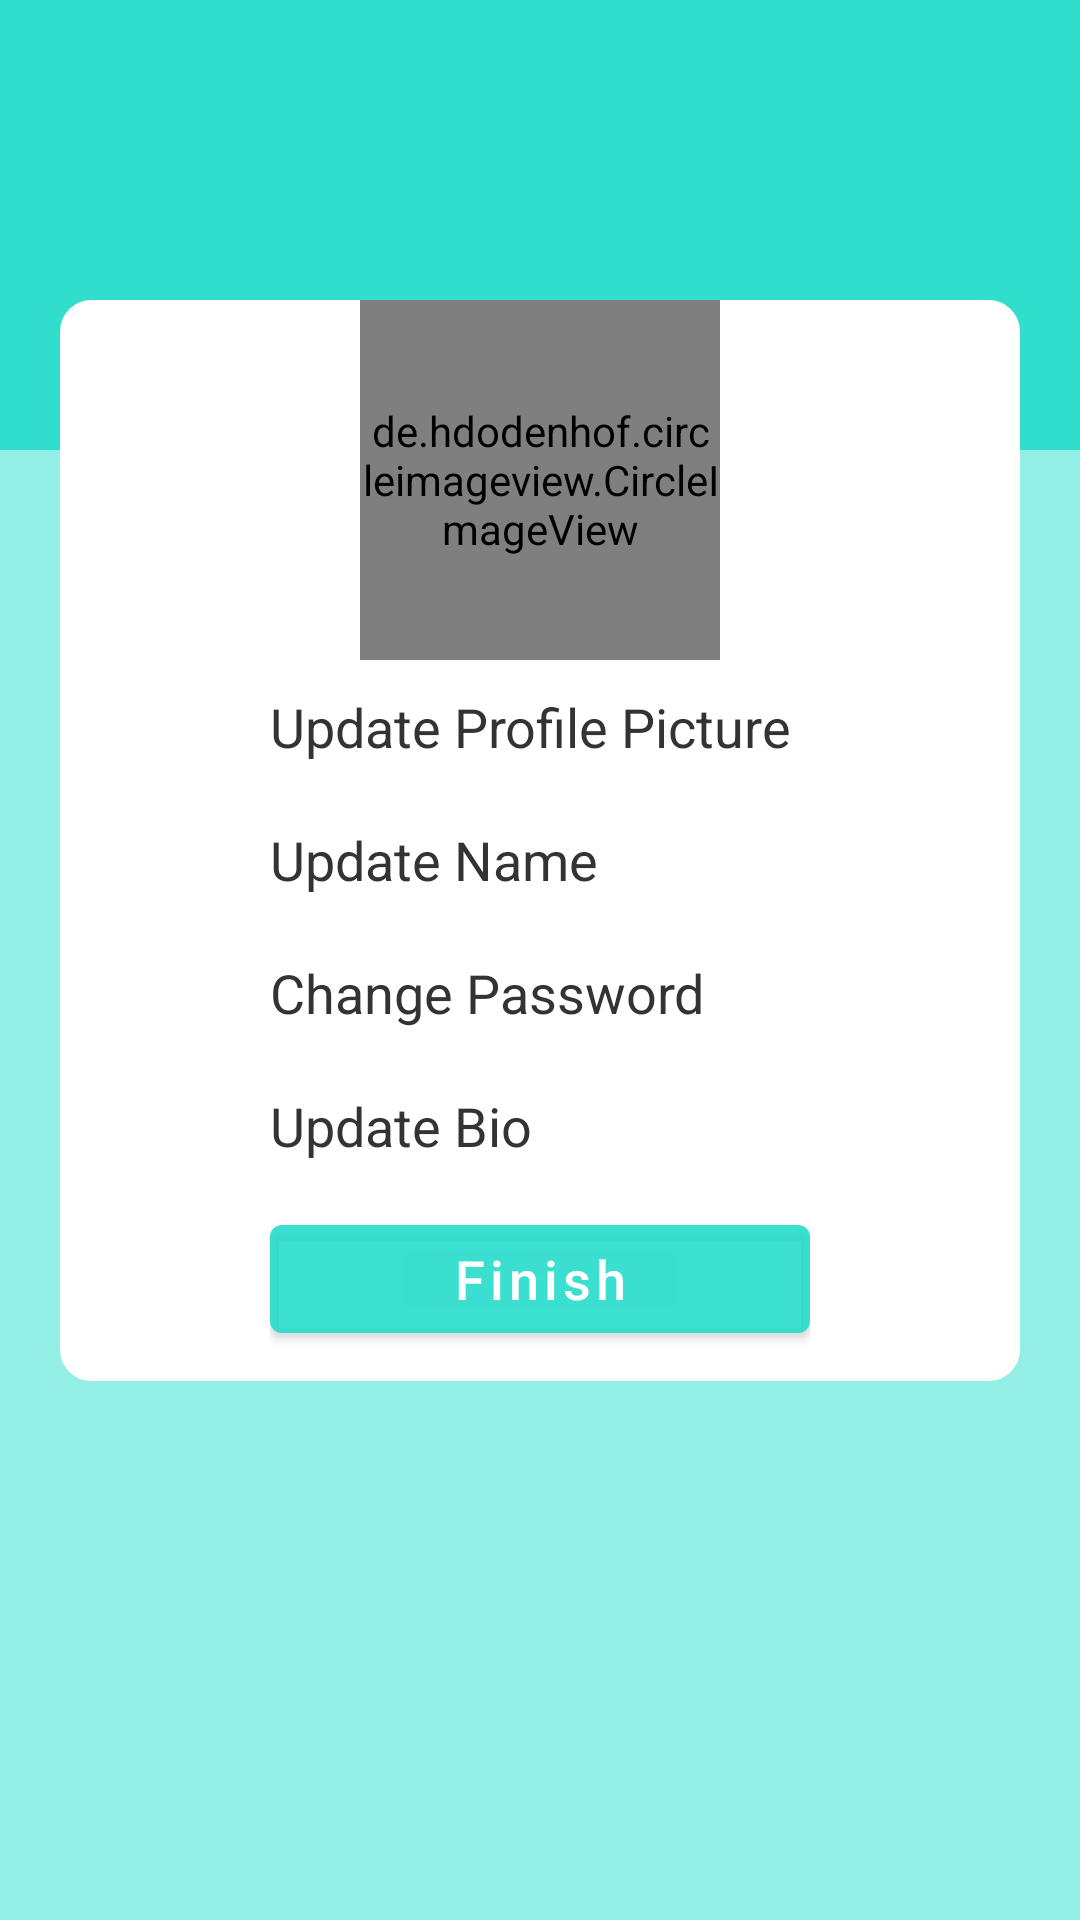

Layout XML and referenced resources for this Android screen:
<!-- AndroidManifest.xml: application theme Theme.SociSnap -->
<!-- res/layout/activity_edit_profile_page.xml -->
<?xml version="1.0" encoding="utf-8"?>
<LinearLayout
    xmlns:android="http://schemas.android.com/apk/res/android"
    xmlns:tools="http://schemas.android.com/tools"
    android:layout_width="match_parent"
    android:layout_height="match_parent"
    android:background="#7E25DDCB"
    android:orientation="vertical"
    tools:context=".EditProfilePageActivity">

    <ScrollView
        android:layout_width="match_parent"
        android:layout_height="wrap_content">
        <FrameLayout
            android:layout_width="match_parent"
            android:layout_height="wrap_content">
            <View
                android:layout_width="match_parent"
                android:id="@+id/blank_space"
                android:background="@color/primary"
                android:layout_height="150dp"/>
            <LinearLayout
                android:layout_width="match_parent"
                android:layout_height="wrap_content"
                android:background="@drawable/sender_bg"
                android:layout_marginTop="100dp"
                android:layout_marginStart="20dp"
                android:layout_marginEnd="20dp"
                android:orientation="vertical">
                <de.hdodenhof.circleimageview.CircleImageView
                    android:id="@+id/setting_profile_image"
                    android:layout_width="120dp"
                    android:layout_height="120dp"
                    android:layout_gravity="center_horizontal"
                    android:src="@drawable/baseline_person" />
                <LinearLayout
                    android:layout_width="wrap_content"
                    android:layout_height="wrap_content"
                    android:background="@drawable/box_shadow"
                    android:padding="10dp"
                    android:layout_gravity="center_horizontal"
                    android:orientation="vertical">
                    <TextView
                        android:id="@+id/profilepic"
                        android:layout_width="match_parent"
                        android:layout_height="wrap_content"
                        android:text="Update Profile Picture"
                        android:textColor="@color/dark_grey"
                        android:textSize="18sp" />

                    <TextView
                        android:id="@+id/editname"
                        android:layout_width="match_parent"
                        android:layout_height="wrap_content"
                        android:layout_marginTop="20dp"
                        android:text="Update Name"
                        android:textColor="@color/dark_grey"
                        android:textSize="18sp" />

                    <TextView
                        android:id="@+id/changepassword"
                        android:layout_width="match_parent"
                        android:layout_height="wrap_content"
                        android:layout_marginTop="20dp"
                        android:text="Change Password "
                        android:textColor="@color/dark_grey"
                        android:textSize="18sp" />
                    <TextView
                        android:layout_width="match_parent"
                        android:layout_height="wrap_content"
                        android:id="@+id/editBio"
                        android:layout_marginTop="20dp"
                        android:text="Update Bio"
                        android:textSize="18sp"
                        android:textColor="@color/dark_grey"/>

                    <com.google.android.material.button.MaterialButton
                        android:layout_width="180dp"
                        android:layout_height="wrap_content"
                        android:id="@+id/openMain"
                        android:layout_marginTop="15dp"
                        android:text="Finish"
                        android:textAllCaps="false"
                        android:padding="5dp"
                        android:textSize="18sp"/>
                </LinearLayout>

            </LinearLayout>

        </FrameLayout>
    </ScrollView>



</LinearLayout>
<!-- resources referenced by this layout -->
<resources>
  <color name="dark_grey">#333333</color>
  <color name="primary">#E425DDCB</color>
  <!-- drawable box_shadow (drawable) -->
  <?xml version="1.0" encoding="utf-8"?>
  <shape xmlns:android="http://schemas.android.com/apk/res/android"
      android:shape="rectangle">
          <solid android:color="@android:color/white" />
          <corners android:radius="8dp" />
          <padding
              android:bottom="4dp"
              android:left="4dp"
              android:right="4dp"
              android:top="4dp" />
          <stroke
              android:color="#80000000"
              android:radius="4dp" />
  </shape>
  <!-- drawable sender_bg (drawable) -->
  <?xml version="1.0" encoding="utf-8"?>
  <shape xmlns:android="http://schemas.android.com/apk/res/android"
      android:shape="rectangle">
  
      <stroke
          android:color="@color/white"
          android:width="1dp"/>
      <corners
          android:radius="10dp"/>
      <solid
          android:color="@color/white"/>
  </shape>
  <style name="Theme.SociSnap" parent="Theme.MaterialComponents.DayNight.DarkActionBar">
          
          <item name="colorPrimary">@color/primary</item>
          <item name="colorPrimaryVariant">@color/purple_700</item>
          <item name="colorOnPrimary">@color/white</item>
          
          <item name="colorSecondary">@color/teal_200</item>
          <item name="colorSecondaryVariant">@color/teal_700</item>
          <item name="colorOnSecondary">@color/black</item>
          
          <item name="android:statusBarColor">@color/primary</item>
          
      </style>
  <color name="white">#FFFFFFFF</color>
  <color name="purple_700">#FF3700B3</color>
  <color name="teal_200">#FF03DAC5</color>
  <color name="teal_700">#FF018786</color>
  <color name="black">#FF000000</color>
</resources>
